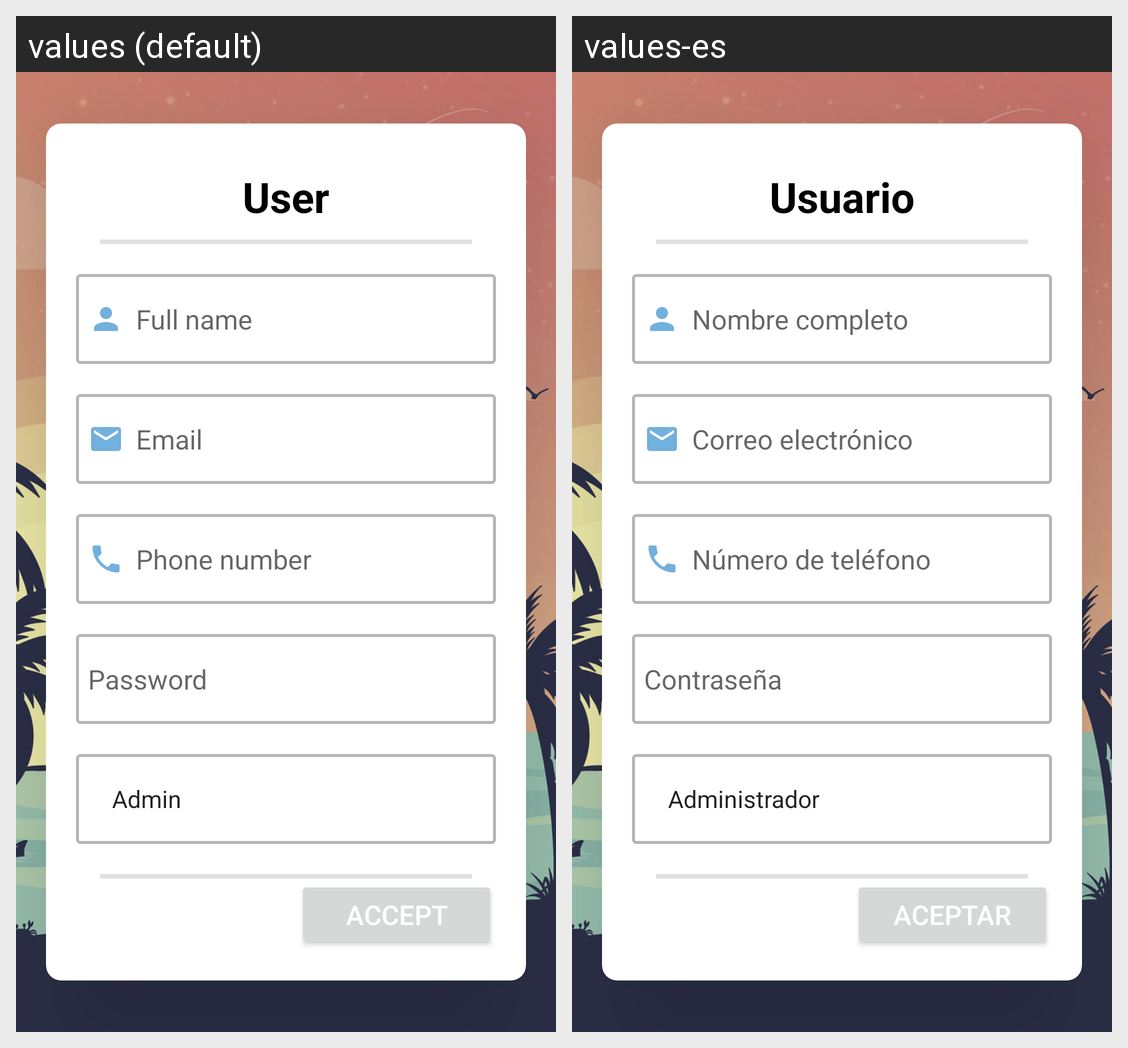

The Android screen above is rendered under two locales of the same app. Produce the string resources it draws, with the default and per-locale values.
Android screen res/layout/activity_new_usuario.xml rendered under 2 locales, left to right: values (default), values-es. Device: Nexus 5 (rendered at 1080×1920; each locale shown at half size, 540×960, under a caption strip naming it); theme Theme.SombrillaV1.
Strings drawn on this screen, with the default value and each locale's value (text and hints the layout hard-codes, and strings that could not be matched under every locale, appear in the picture but are not listed):

usuario
  values: User
  values-es: Usuario

user_name_hint
  values: Full name
  values-es: Nombre completo

email
  values: Email
  values-es: Correo electrónico

telefono_hint
  values: Phone number
  values-es: Número de teléfono

password_hint
  values: Password
  values-es: Contraseña

accept
  values: Accept
  values-es: Aceptar
